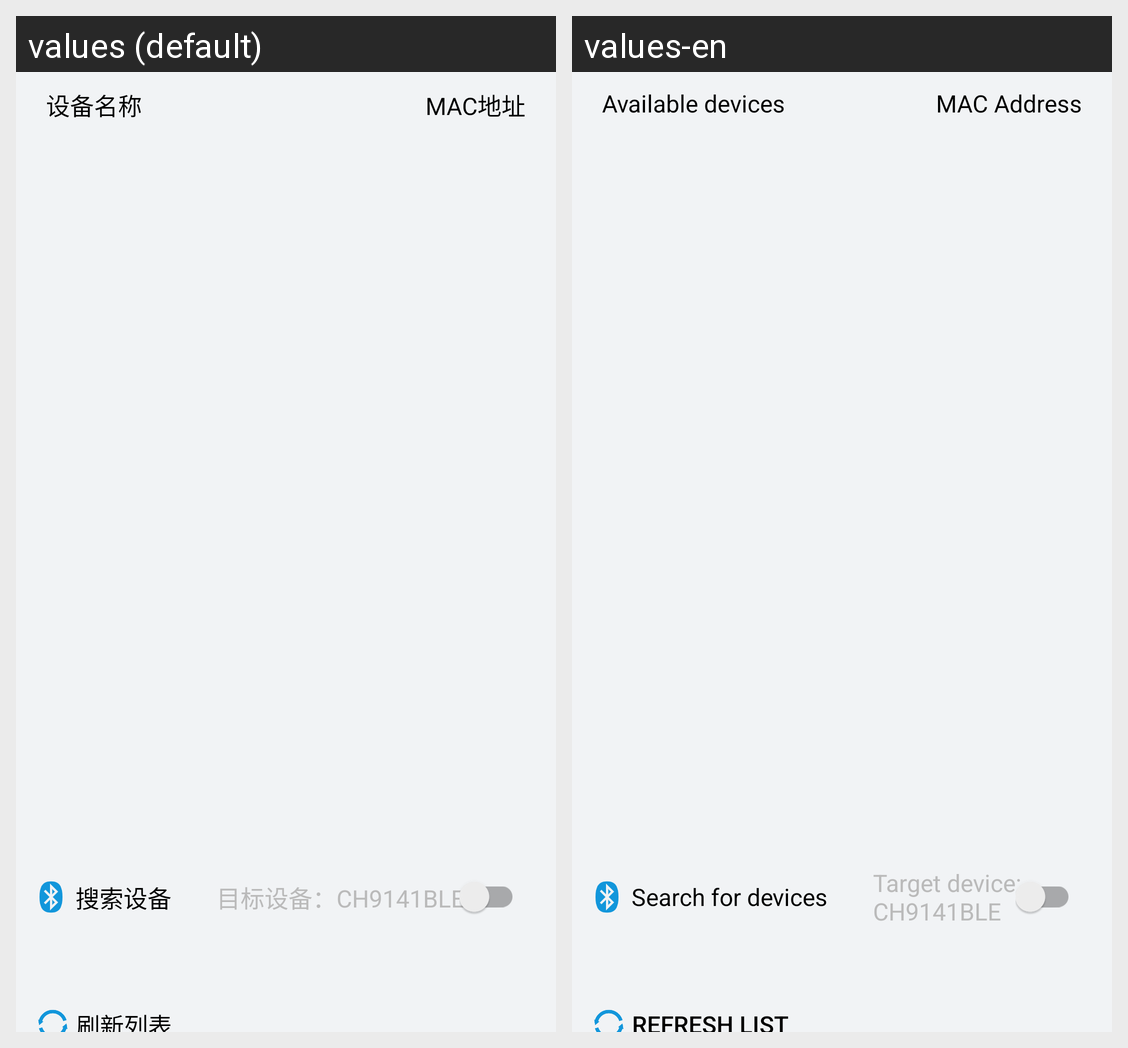

For this localized Android screen grid, give each drawn string resource with its value in every locale shown.
Android screen res/layout/activity_ble.xml rendered under 2 locales, left to right: values (default), values-en. Device: Nexus 5 (rendered at 1080×1920; each locale shown at half size, 540×960, under a caption strip naming it); theme test.
Strings drawn on this screen, with the default value and each locale's value (text and hints the layout hard-codes, and strings that could not be matched under every locale, appear in the picture but are not listed):

available_equipment
  values: 设备名称
  values-en: Available devices

MAC
  values: MAC地址
  values-en: MAC Address

search_device
  values: 搜索设备
  values-en: Search for devices

target_device
  values: 目标设备：CH9141BLE
  values-en: Target device: CH9141BLE

refresh_list
  values: 刷新列表
  values-en: Refresh list
